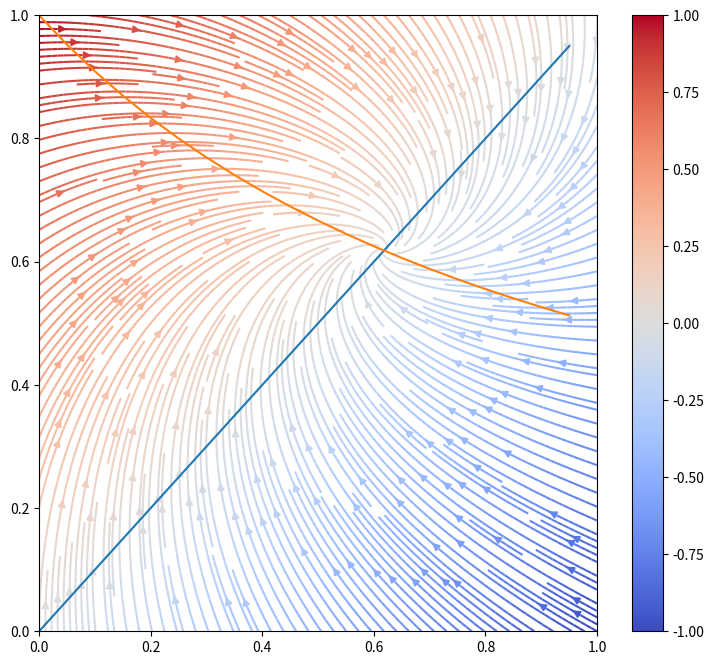

Write the Python code that produced this figure.
import numpy as np
import matplotlib.pyplot as plt


Y, X = np.mgrid[0:1:10j, 0:1:10j]
U = Y - X
V = (1/(1+X)) - Y
speed = np.sqrt(U*U + V*V)

Protein = np.arange(0, 1, 0.05)

Y_1 = Protein
Y_2 = (1/(1+Protein))

plt.figure(figsize=(9, 8))
#  Varying density along a streamline
streamline = plt.streamplot(X, Y, U, V, density=[3, 3],color=U, cmap='coolwarm')
plt.colorbar(streamline.lines)
plt.plot(Protein, Y_1)
plt.plot(Protein, Y_2)
plt.xlim(0,1)
plt.show()